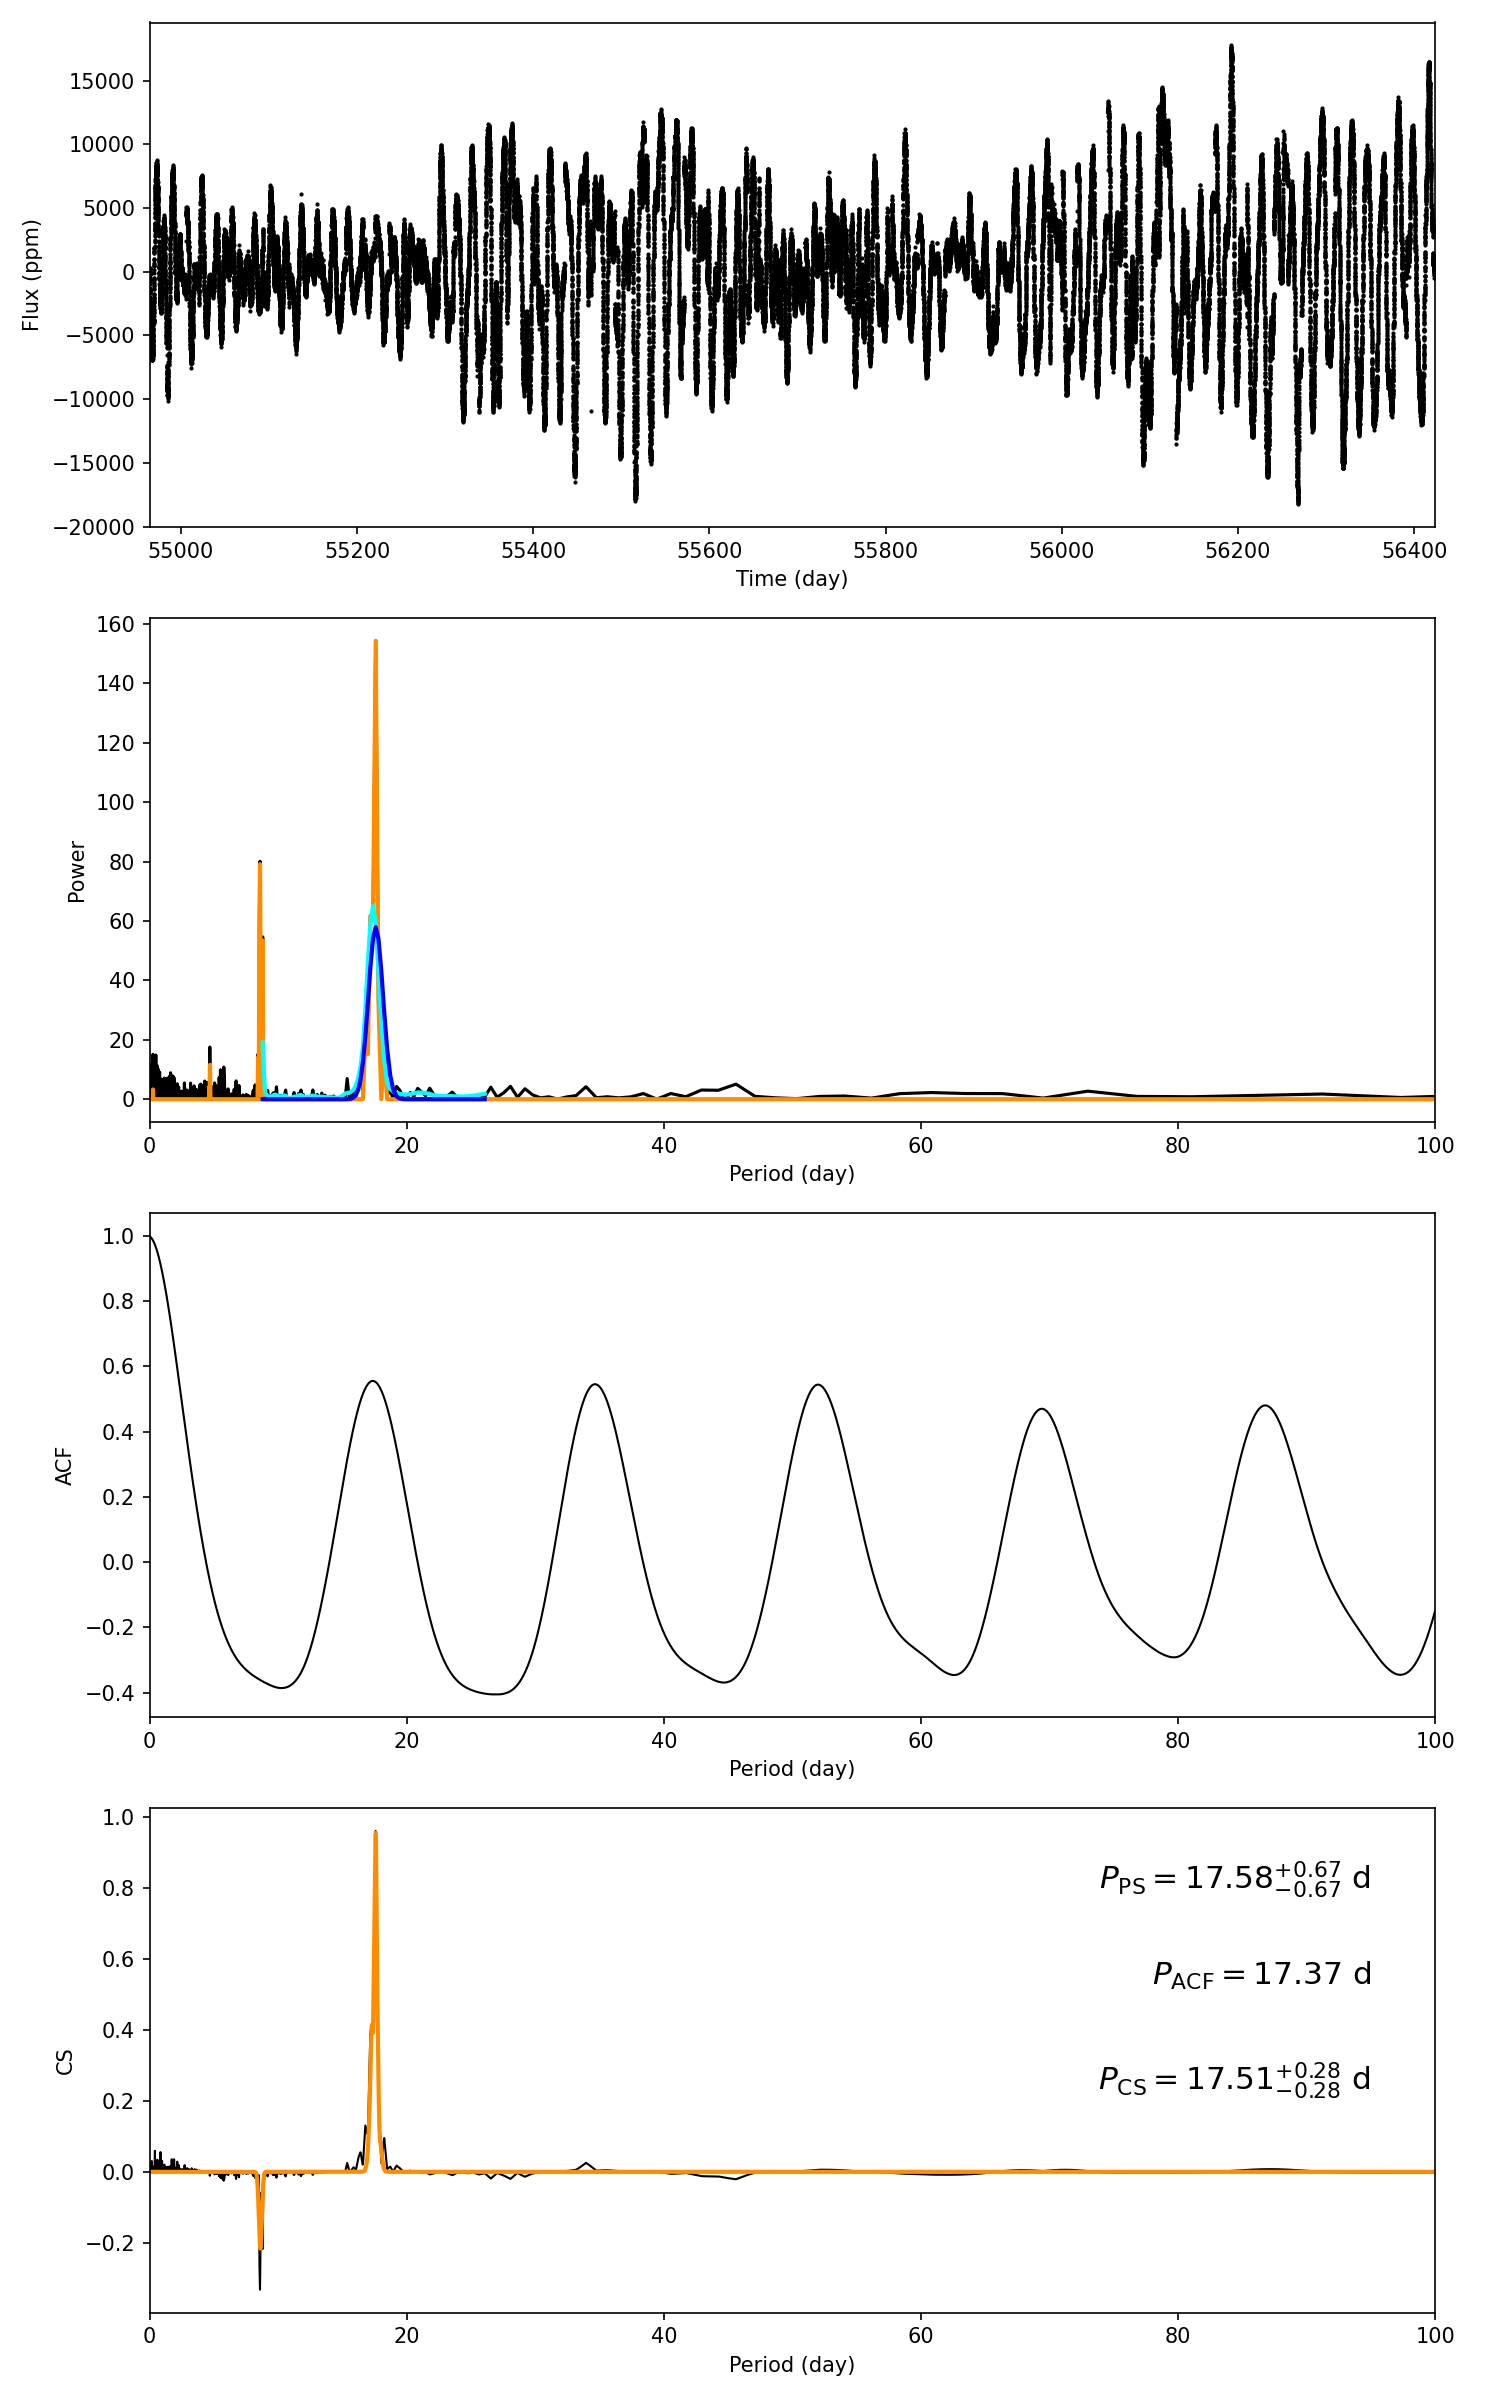

The file beside this chart, header and first rows:
target_id, prot_ps, prot_acf, prot_cs, e_prot_ps, E_prot_ps, e_prot_acf, E_prot_acf, e_prot_cs, E_prot_cs, sph_ps, sph_acf, sph_cs, e_sph_ps, e_sph_acf, e_sph_cs, h_ps, fa_prob_ps, hacf, gacf, hcs
3533706, 17.58, 17.37, 17.51, 0.6676, 0.6676, -1.0, -1.0, 0.2849, 0.2849, 5194, 5186, 5201, 1956, 1961, 1946, 154.4, 9.239738647376269e-68, 0.9324, 0.5385, 0.9612
